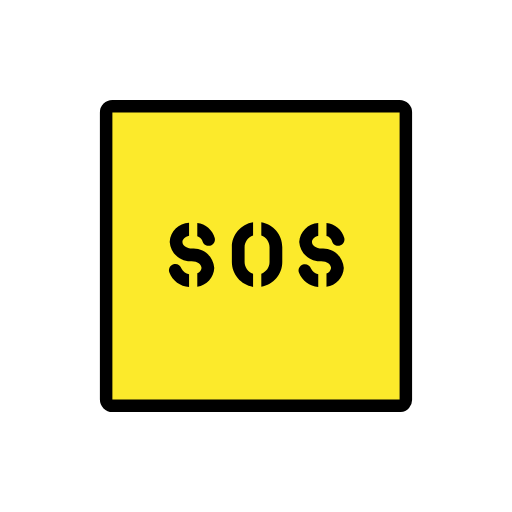
t = 0.00 s
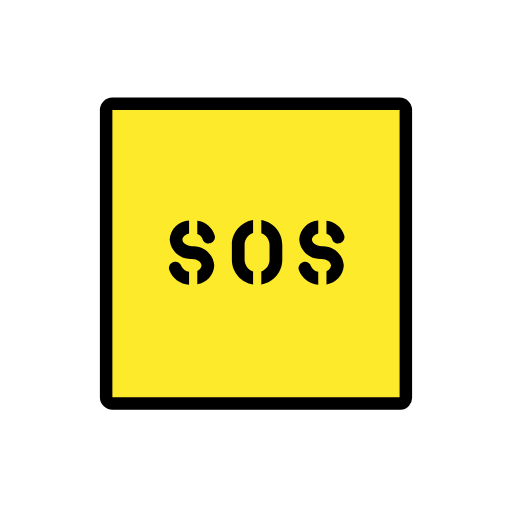
t = 0.48 s
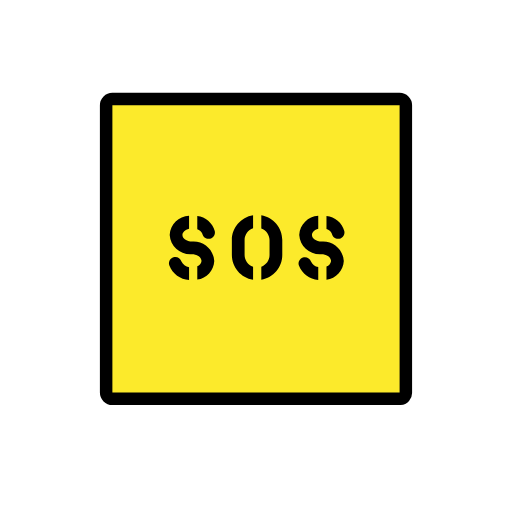
t = 1.43 s
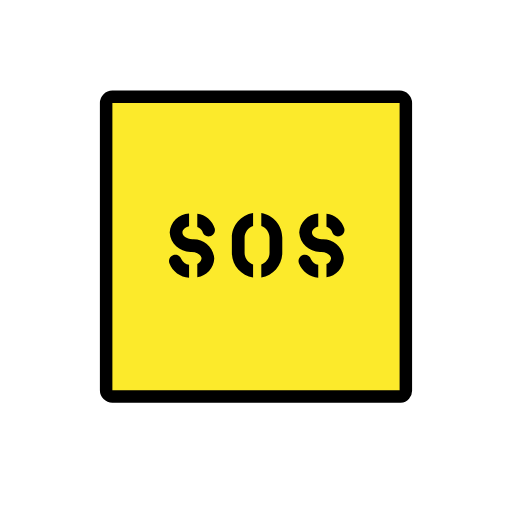
t = 1.90 s
t = 2.38 s: frame unchanged from t = 1.43 s, image omitted
t = 3.33 s: frame unchanged from t = 0.48 s, image omitted

The animated SVG that drew these frames (rendered in a browser with its animation timeline set to each time). Animation: 1 SMIL element (animateTransform=1); one cycle of 3.80 s, repeats indefinitely.

<?xml version='1.0' encoding='utf-8'?>
<svg xmlns="http://www.w3.org/2000/svg" id="emoji" viewBox="-5 -5 82 82" version="1.1" width="200" height="200" role="img">
  <title>OpenMoji: sos stencil</title><g><g id="color">
    <path fill="#FCEA2B" d="M58.9991,59.9991h-46c-0.5518-0.0012-0.9988-0.4482-1-1v-46c0.0012-0.5518,0.4482-0.9988,1-1h46 c0.5518,0.0012,0.9988,0.4482,1,1v46c0.0314,0.5209-0.3653,0.9686-0.8862,1C59.0751,60.0014,59.037,60.0014,58.9991,59.9991z" />
  </g>
  <g id="line">
    <path fill="none" stroke="#000000" stroke-miterlimit="10" stroke-width="2" d="M58.9991,59.9991h-46 c-0.5518-0.0012-0.9988-0.4482-1-1v-46c0.0012-0.5518,0.4482-0.9988,1-1h46c0.5518,0.0012,0.9988,0.4482,1,1v46 c0.0314,0.5209-0.3653,0.9686-0.8862,1C59.0751,60.0014,59.037,60.0014,58.9991,59.9991z" />
    <g>
      <path d="M26.597,32.8367c0.369,0.0954,0.6695,0.3628,0.807,0.7183c0.1132,0.5518,0.6523,0.9074,1.2042,0.7942 c0.5518-0.1132,0.9074-0.6523,0.7942-1.2042c-0.0022-0.0108-0.0046-0.0216-0.0072-0.0323 c-0.3632-1.2888-1.4682-2.2311-2.7982-2.3861L26.597,32.8367z" />
      <path d="M25.2791,38.9144c-0.5351-0.0735-0.995-0.4167-1.2175-0.9089c-0.1668-0.5381-0.7382-0.8391-1.2763-0.6723 s-0.8391,0.7382-0.6723,1.2763c0.0041,0.0133,0.0085,0.0264,0.0131,0.0395c0.5084,1.3242,1.7379,2.2341,3.1529,2.3332V38.9144z" />
      <path d="M25.8939,34.815c-0.0314-0.003-0.0633-0.004-0.0956-0.004c-0.9458,0-1.5808-0.5488-1.5808-1.0608 c0-0.41,0.4121-0.84,1.0611-0.9956v-2.0617c-1.6638,0.0753-3.0022,1.3947-3.1011,3.0573 c0.1193,1.7858,1.6327,3.1557,3.4216,3.0969c0.0313,0.002,0.0632,0.0039,0.0956,0.0039c0.9458,0,1.5813,0.5489,1.5813,1.0609 c-0.0463,0.3928-0.3081,0.7267-0.6785,0.8654v2.1308c1.5054-0.2214,2.6441-1.4764,2.7185-2.9962 C29.1967,36.1259,27.683,34.756,25.8939,34.815z" />
    </g>
    <g>
      <path d="M45.9691,38.9065c-0.514-0.0868-0.9502-0.4255-1.1617-0.902c-0.1782-0.5344-0.756-0.8232-1.2905-0.645 c-0.5344,0.1783-0.8232,0.756-0.6449,1.2905c0.5005,1.3057,1.7037,2.2101,3.0971,2.328V38.9065z" />
      <path d="M47.2876,32.8139c0.3931,0.0879,0.7166,0.3658,0.8628,0.7411c0.1117,0.5521,0.6499,0.9092,1.202,0.7974 c0.5521-0.1117,0.9092-0.6499,0.7974-1.202c-0.0026-0.0126-0.0053-0.0252-0.0084-0.0377c-0.37-1.3087-1.5011-2.2591-2.8539-2.3982 V32.8139z" />
      <path d="M46.6403,34.815c-0.0314-0.003-0.0633-0.004-0.0956-0.004c-0.9458,0-1.5808-0.5488-1.5808-1.0608 c0-0.3987,0.3882-0.8162,1.0053-0.983v-2.07c-1.6421,0.0985-2.9507,1.4103-3.0453,3.0526 c0.1193,1.7856,1.6324,3.1553,3.421,3.0969c0.0314,0.002,0.0633,0.0039,0.0957,0.0039c0.9458,0,1.5813,0.5489,1.5813,1.0609 c-0.0536,0.4125-0.3392,0.7576-0.7343,0.8875v2.1232c1.5302-0.2025,2.6973-1.4691,2.7743-3.0107 C49.9424,36.1259,48.429,34.7563,46.6403,34.815z" />
    </g>
    <g>
      <path d="M35.5317,38.8582c-0.8088-0.2722-1.3546-1.0292-1.3574-1.8826v-2.3937c0.0028-0.8534,0.5486-1.6104,1.3574-1.8826v-2.09 c-1.9534,0.3117-3.3924,1.9943-3.3974,3.9724v2.3937c0.005,1.9782,1.444,3.6607,3.3974,3.9724V38.8582z" />
      <path d="M36.8501,30.6134v2.0981c0.789,0.284,1.316,1.0314,1.3185,1.87v2.3937c-0.0025,0.8386-0.5295,1.586-1.3185,1.87v2.0981 c1.936-0.3289,3.3541-2.0039,3.359-3.9677v-2.3937C40.2046,32.6179,38.7865,30.9424,36.8501,30.6134z" />
    </g>
  </g>
<animateTransform attributeName="transform" type="translate" values="0 0;0 -1.5;0 0" dur="3.8s" repeatCount="indefinite" /></g></svg>
